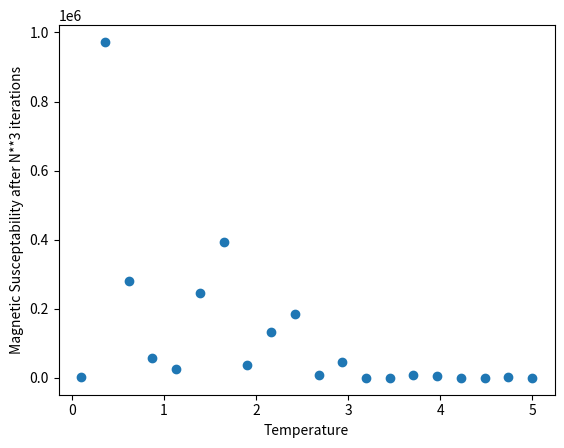

This figure's Python source:
# -*- coding: utf-8 -*-
"""
[redacted]
This one does magnetic susceptability


"""

import numpy as np
import random
import matplotlib.pyplot as plt
from matplotlib import cm


#Parameters
N = 50       #matrix size N rows and N columns
T = 1           #Temperature of the system. Will be adapting this
kb = 1
J=1
iter_no = N**3  

#A function that produces the initial matrix of N x N elements
#where each element is randomly 1 or -1
def initialise(N):
    seq = [-1, 1]
    lis = []
    for i in range (0, N):
        b = random.choices(seq, k = N)
        lis.append(b)
    lis_matrix = np.asmatrix(lis)    
    return lis_matrix

#Need to randomly spin one of them
#This function returns the same matrix with one random value flipped
def randspin(lis, x, y):
    if lis[x, y] == 1:
        lis[x, y] = -1
    elif lis[x, y] == -1:
        lis[x, y] = 1
    else:
        print('Something has gone wrong. Impossible value at ', x, y)
    return lis    

#This function calculates the energy change associated with flipping the value at (i,j)
def energychange(lis, i, j):  
    if i==0:
        lefts = lis[N-1, j]
    else:
        lefts = lis[i-1, j]
    if i == N-1:
        rights = lis[0, j]
    else:
        rights = lis[i+1, j]
    if j == 0:
        bottoms = lis[i, N-1]
    else:
        bottoms = lis[i, j-1]
    if j == N-1:
        tops = lis[i, 0]
    else:
        tops = lis[i, j+1] 
    return 2 * lis[i, j] * (lefts + rights + tops + bottoms) * J

#Average magnetism per element
def avgmagnet(lis, N):
    a = np.matrix.sum(lis)
    b = a / (N**2)
    return b

#Energy of the configuration
def total_energy(lis, N):
    tot_energy = 0
    for i in range(0, N-1):
        for j in range(0, N-1):            
            if i==0:
                left = lis[N-1, j]
            else:
                left = lis[i-1, j]
            if i == N-1:
                right = lis[0, j]
            else:
                right = lis[i+1, j]
            if j == 0:
                bottom = lis[i, N-1]
            else:
                bottom = lis[i, j-1]
            if j == N-1:
                top = lis[i, 0]
            else:
                top = lis[i, j+1] 
            a = lis[i, j]
            b = left + right + top + bottom
            tot_energy += -a*b
    return tot_energy * 0.25

def susceptability(m1, m2, T):
    a = (m1 - m2)**2
    return a / (T * kb) 


    
    


#This is the Ising function. It takes a random point in the matrix
#It calculates the energy change associated with that flip
#If that energy change is less than zero, it makes the flip
#if pflip is greater than a predefined constant, it also makes the flip
#it does this process N**3 times.
    


def Ising(N, lis, T):
    nstep = 0
    while nstep <= N**3:
        flip_constant = random.random()
        random_x = random.choice(np.arange(0, N))
        random_y = random.choice(np.arange(0, N))
        dU = energychange(lis, random_x, random_y)
        if dU <= 0:
            lis = randspin(lis, random_x, random_y)
        else:
            pflip = np.exp(-dU/(T*kb))
            if pflip >= flip_constant:
                    lis = randspin(lis, random_x, random_y)        
        
        
    
        
        #if nstep == 0:
         #   plt.matshow(lis, cmap=cm.coolwarm)          
        #if nstep == (0.2)*N**3:
        #    plt.matshow(lis, cmap=cm.coolwarm)
        #if nstep == (0.4)*N**3:
        #    plt.matshow(lis, cmap=cm.coolwarm)  
        #if nstep == (0.6)*N**3:
        #    plt.matshow(lis, cmap=cm.coolwarm)  
        #if nstep == (0.8)*N**3:
        #    plt.matshow(lis, cmap=cm.coolwarm)          
        nstep+=1
    #plt.matshow(lis, cmap=cm.coolwarm)    
    return lis
        
progress = 0
temps = np.linspace(0.1, 5, 20)
suscep = []

for elem in temps:
    print(progress)
    matr = initialise(N)
    magno1 = np.matrix.sum(matr)
    matrp = Ising(N, matr, elem)
    magno2 = np.matrix.sum(matrp)
    mag_sus = susceptability(magno1, magno2, elem)
    suscep.append(mag_sus)
    
#    if progress == 0:
#        plt.matshow(matr)
#    if progress == 2:
#        plt.matshow(matr)

#    if progress == 4:
#        plt.matshow(matr)

#    if progress == 6:
#        plt.matshow(matr)

#    if progress == 8:
#        plt.matshow(matr)
        
#    if progress == 10:
#        plt.matshow(matr)

    progress += 1
        
        


plt.scatter(temps, suscep)
plt.xlabel('Temperature')
plt.ylabel('Magnetic Susceptability after N**3 iterations')

plt.show()